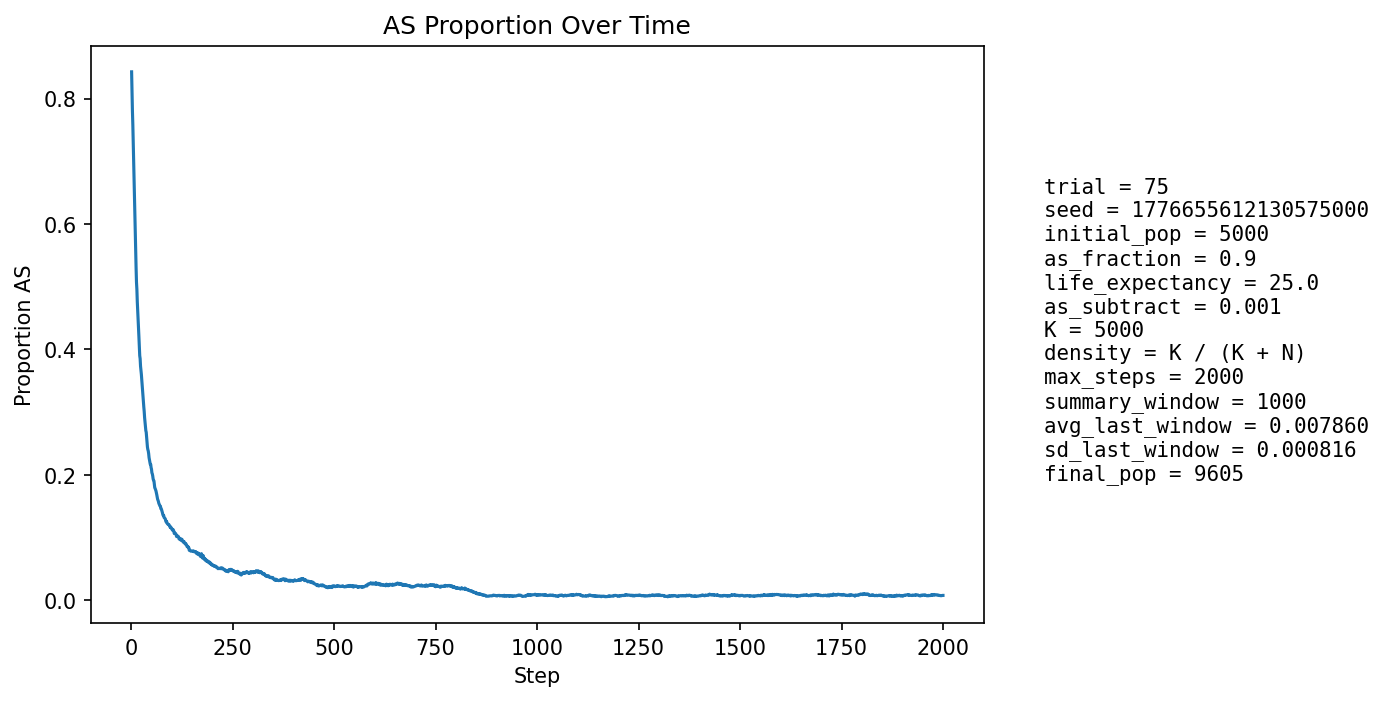

Values plotted in this chart, from the file beside it:
step, population_size, births, newborn_AA, newborn_AS, newborn_SS, prop_newborn_AA, prop_newborn_AS, prop_newborn_SS, prop_repro_AA, prop_repro_AS, prop_AS_population
1, 5160, 1296, 402, 654, 240, 0.3102, 0.5046, 0.1852, 0.09919, 0.9008, 0.8426
2, 5224, 1276, 405, 618, 253, 0.3174, 0.4843, 0.1983, 0.09954, 0.9005, 0.8086
3, 5270, 1268, 392, 609, 267, 0.3091, 0.4803, 0.2106, 0.09954, 0.9005, 0.7805
4, 5331, 1267, 368, 640, 259, 0.2904, 0.5051, 0.2044, 0.101, 0.899, 0.7584
5, 5447, 1300, 422, 647, 231, 0.3246, 0.4977, 0.1777, 0.1575, 0.8425, 0.7296
6, 5579, 1315, 491, 629, 195, 0.3734, 0.4783, 0.1483, 0.2086, 0.7914, 0.6971
7, 5693, 1318, 517, 613, 188, 0.3923, 0.4651, 0.1426, 0.2521, 0.7479, 0.6684
8, 5827, 1324, 569, 595, 160, 0.4298, 0.4494, 0.1208, 0.2851, 0.7149, 0.6381
9, 5955, 1338, 601, 578, 159, 0.4492, 0.432, 0.1188, 0.319, 0.681, 0.6094
10, 6110, 1362, 652, 571, 139, 0.4787, 0.4192, 0.1021, 0.3564, 0.6436, 0.5807
11, 6261, 1381, 685, 564, 132, 0.496, 0.4084, 0.09558, 0.3917, 0.6083, 0.5542
12, 6429, 1401, 716, 574, 111, 0.5111, 0.4097, 0.07923, 0.4278, 0.5722, 0.531
13, 6566, 1407, 751, 541, 115, 0.5338, 0.3845, 0.08173, 0.447, 0.553, 0.5073
14, 6717, 1424, 723, 600, 101, 0.5077, 0.4213, 0.07093, 0.4677, 0.5323, 0.4958
15, 6866, 1445, 795, 551, 99, 0.5502, 0.3813, 0.06851, 0.4885, 0.5115, 0.476
16, 7025, 1468, 815, 568, 85, 0.5552, 0.3869, 0.0579, 0.5093, 0.4907, 0.4623
17, 7180, 1482, 868, 547, 67, 0.5857, 0.3691, 0.04521, 0.53, 0.47, 0.4465
18, 7309, 1493, 882, 533, 78, 0.5908, 0.357, 0.05224, 0.5396, 0.4604, 0.4329
19, 7445, 1509, 907, 528, 74, 0.6011, 0.3499, 0.04904, 0.5545, 0.4455, 0.42
20, 7572, 1524, 957, 490, 77, 0.628, 0.3215, 0.05052, 0.5656, 0.4344, 0.4041
21, 7718, 1543, 1001, 491, 51, 0.6487, 0.3182, 0.03305, 0.5782, 0.4218, 0.3901
22, 7838, 1551, 952, 541, 58, 0.6138, 0.3488, 0.0374, 0.5897, 0.4103, 0.3853
23, 7948, 1563, 1005, 499, 59, 0.643, 0.3193, 0.03775, 0.6007, 0.3993, 0.3733
24, 8059, 1570, 995, 525, 50, 0.6338, 0.3344, 0.03185, 0.6153, 0.3847, 0.3677
25, 8159, 1585, 1017, 515, 53, 0.6416, 0.3249, 0.03344, 0.6286, 0.3714, 0.3606
26, 8245, 1596, 1047, 488, 61, 0.656, 0.3058, 0.03822, 0.636, 0.364, 0.3516
27, 8333, 1606, 1084, 467, 55, 0.675, 0.2908, 0.03425, 0.6454, 0.3546, 0.342
28, 8424, 1613, 1123, 451, 39, 0.6962, 0.2796, 0.02418, 0.6513, 0.3487, 0.3318
29, 8495, 1618, 1107, 466, 45, 0.6842, 0.288, 0.02781, 0.6564, 0.3436, 0.3256
30, 8565, 1624, 1156, 424, 44, 0.7118, 0.2611, 0.02709, 0.6636, 0.3364, 0.3144
31, 8642, 1630, 1150, 447, 33, 0.7055, 0.2742, 0.02025, 0.6723, 0.3277, 0.3086
32, 8694, 1638, 1159, 432, 47, 0.7076, 0.2637, 0.02869, 0.6806, 0.3194, 0.3014
33, 8757, 1642, 1208, 400, 34, 0.7357, 0.2436, 0.02071, 0.6859, 0.3141, 0.2914
34, 8788, 1646, 1193, 396, 57, 0.7248, 0.2406, 0.03463, 0.6977, 0.3023, 0.2844
35, 8858, 1654, 1233, 394, 27, 0.7455, 0.2382, 0.01632, 0.7041, 0.2959, 0.2768
36, 8912, 1655, 1235, 398, 22, 0.7462, 0.2405, 0.01329, 0.712, 0.288, 0.2708
37, 8957, 1659, 1212, 422, 25, 0.7306, 0.2544, 0.01507, 0.7225, 0.2775, 0.2679
38, 8995, 1660, 1253, 381, 26, 0.7548, 0.2295, 0.01566, 0.7306, 0.2694, 0.2601
39, 9033, 1665, 1265, 373, 27, 0.7598, 0.224, 0.01622, 0.7379, 0.2621, 0.2538
40, 9070, 1669, 1310, 333, 26, 0.7849, 0.1995, 0.01558, 0.7432, 0.2568, 0.2443
41, 9093, 1672, 1277, 357, 38, 0.7638, 0.2135, 0.02273, 0.7461, 0.2539, 0.2404
42, 9120, 1677, 1263, 381, 33, 0.7531, 0.2272, 0.01968, 0.7508, 0.2492, 0.2383
43, 9154, 1679, 1289, 365, 25, 0.7677, 0.2174, 0.01489, 0.7569, 0.2431, 0.234
44, 9188, 1682, 1326, 337, 19, 0.7883, 0.2004, 0.0113, 0.766, 0.234, 0.2276
45, 9205, 1680, 1321, 339, 20, 0.7863, 0.2018, 0.0119, 0.7702, 0.2298, 0.2235
46, 9222, 1681, 1313, 344, 24, 0.7811, 0.2046, 0.01428, 0.7716, 0.2284, 0.2203
47, 9230, 1684, 1312, 336, 36, 0.7791, 0.1995, 0.02138, 0.7743, 0.2257, 0.2169
48, 9261, 1687, 1305, 368, 14, 0.7736, 0.2181, 0.008299, 0.7801, 0.2199, 0.2168
49, 9282, 1687, 1347, 327, 13, 0.7985, 0.1938, 0.007706, 0.7857, 0.2143, 0.2117
50, 9296, 1688, 1341, 329, 18, 0.7944, 0.1949, 0.01066, 0.7884, 0.2116, 0.2091
51, 9308, 1686, 1371, 297, 18, 0.8132, 0.1762, 0.01068, 0.7911, 0.2089, 0.2034
52, 9327, 1690, 1357, 319, 14, 0.803, 0.1888, 0.008284, 0.7888, 0.2112, 0.2017
53, 9336, 1693, 1364, 311, 18, 0.8057, 0.1837, 0.01063, 0.792, 0.208, 0.1985
54, 9351, 1694, 1386, 292, 16, 0.8182, 0.1724, 0.009445, 0.7956, 0.2044, 0.1938
55, 9362, 1694, 1378, 300, 16, 0.8135, 0.1771, 0.009445, 0.8016, 0.1984, 0.1913
56, 9371, 1695, 1358, 316, 21, 0.8012, 0.1864, 0.01239, 0.8034, 0.1966, 0.1907
57, 9378, 1696, 1398, 279, 19, 0.8243, 0.1645, 0.0112, 0.8061, 0.1939, 0.1855
58, 9379, 1697, 1420, 254, 23, 0.8368, 0.1497, 0.01355, 0.8109, 0.1891, 0.1797
59, 9395, 1700, 1403, 284, 13, 0.8253, 0.1671, 0.007647, 0.8142, 0.1858, 0.1783
60, 9397, 1697, 1393, 285, 19, 0.8209, 0.1679, 0.0112, 0.8165, 0.1835, 0.1764
... 1,940 more rows
